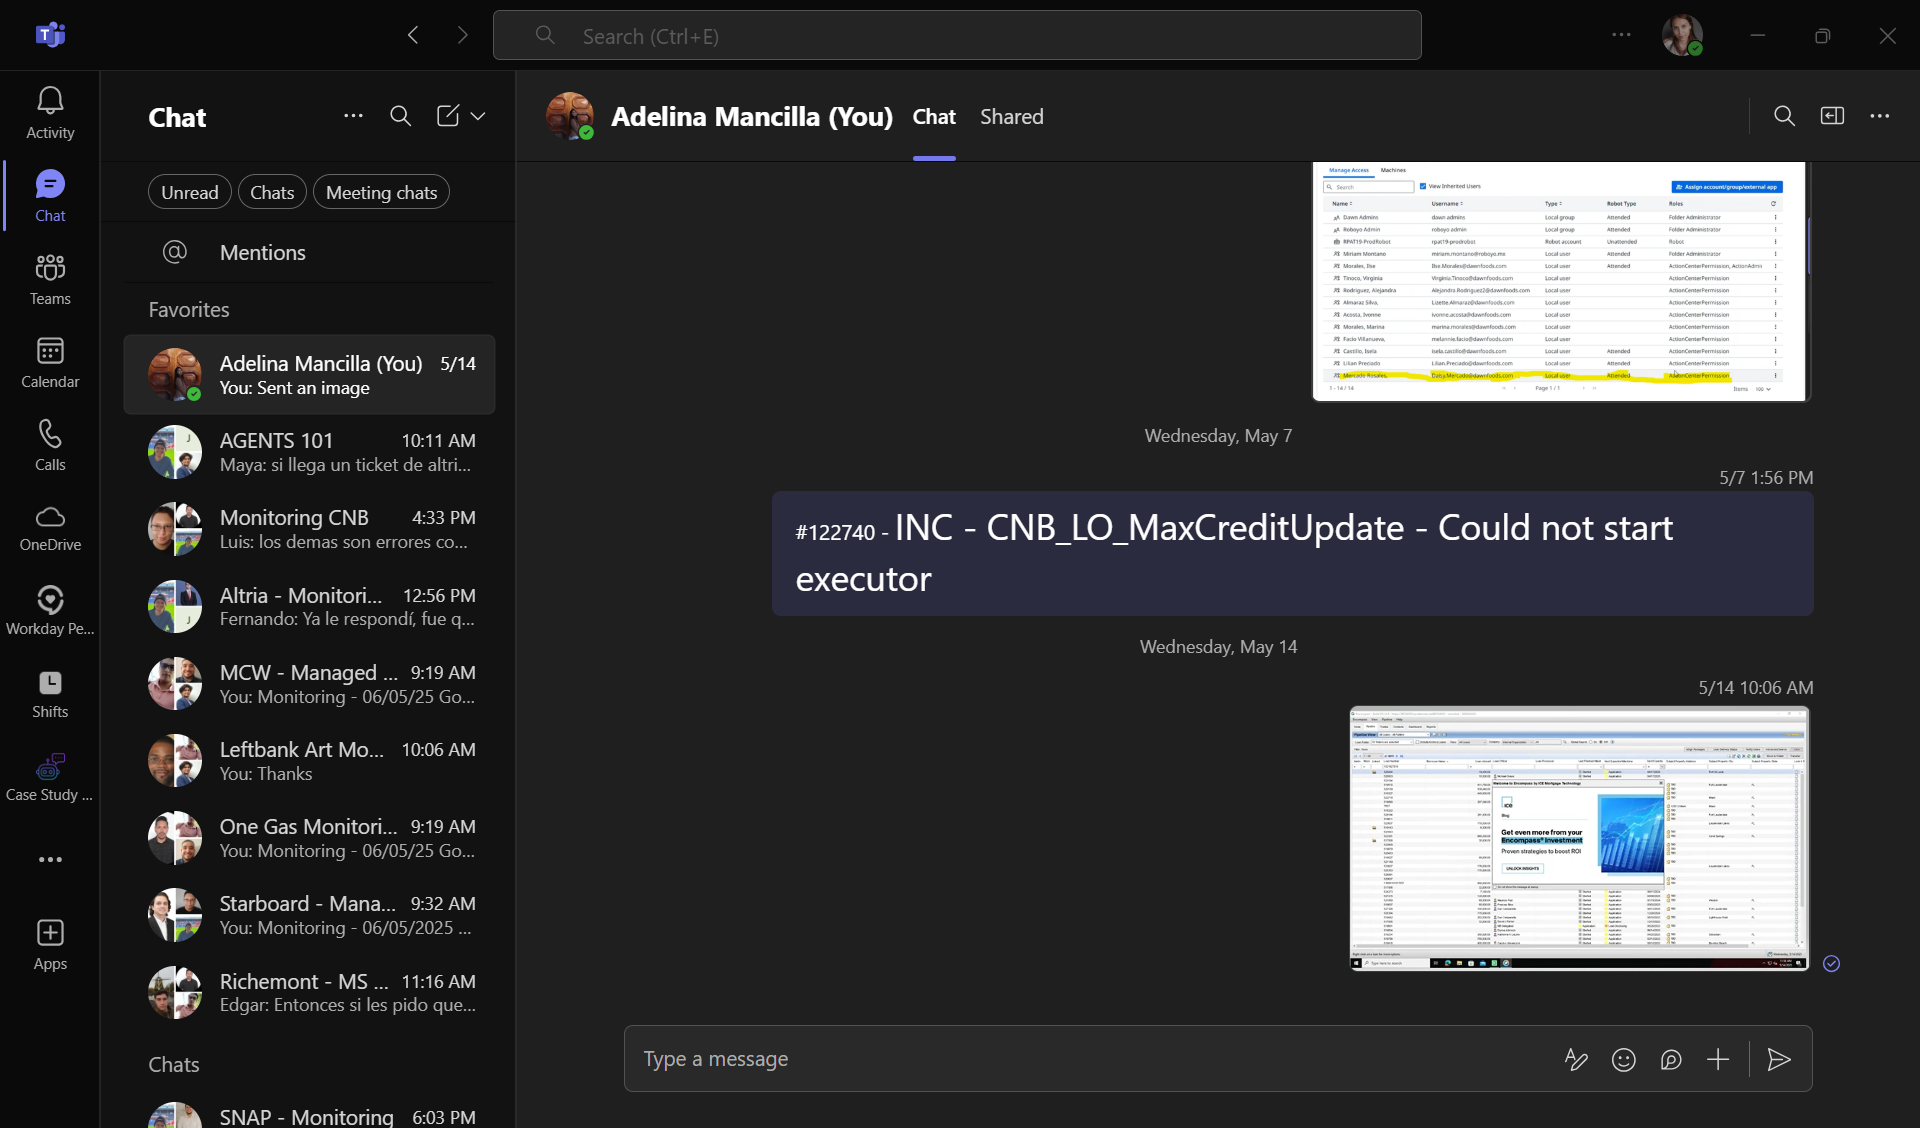
Workflow: Main

Step 1: explorer.exe in window '[name redacted]' (ms-teams.exe)

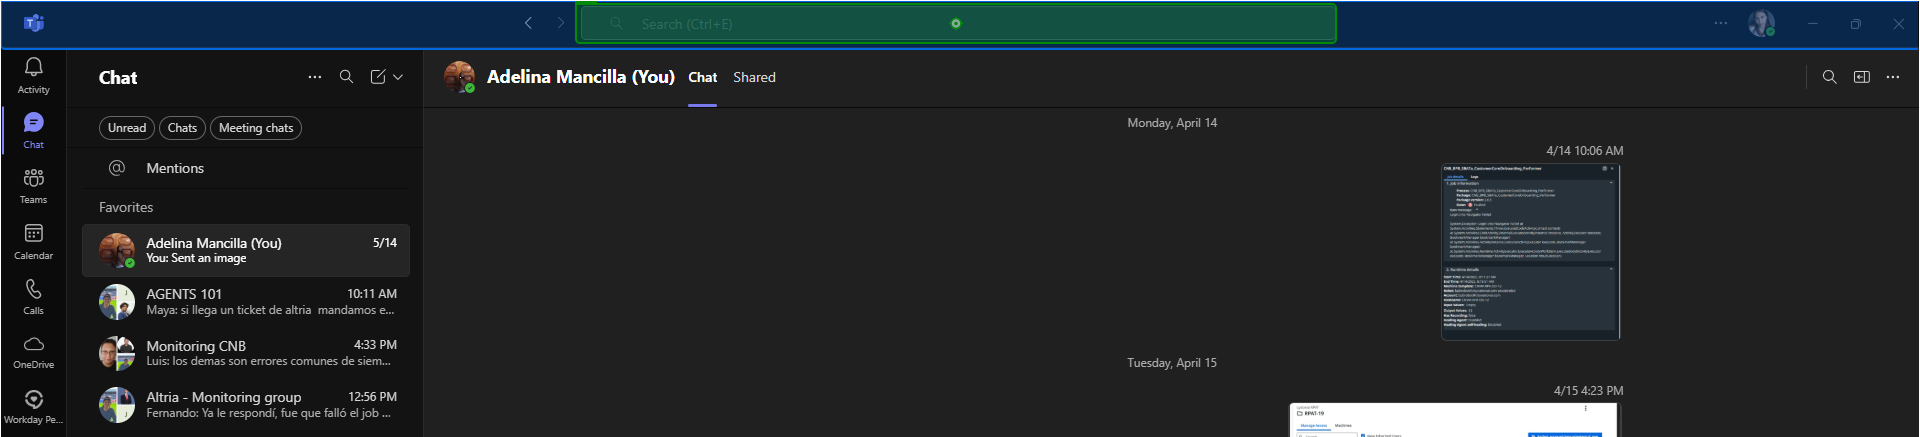
Step 2: click on 'TeamsOverlay'

Step 3: check (no picture)

Step 4: click (no picture)

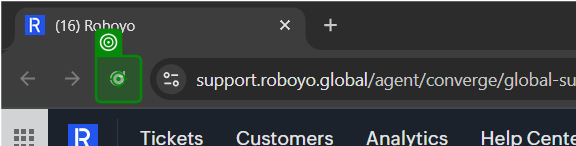
Step 5: Button 'Button 'Reload''